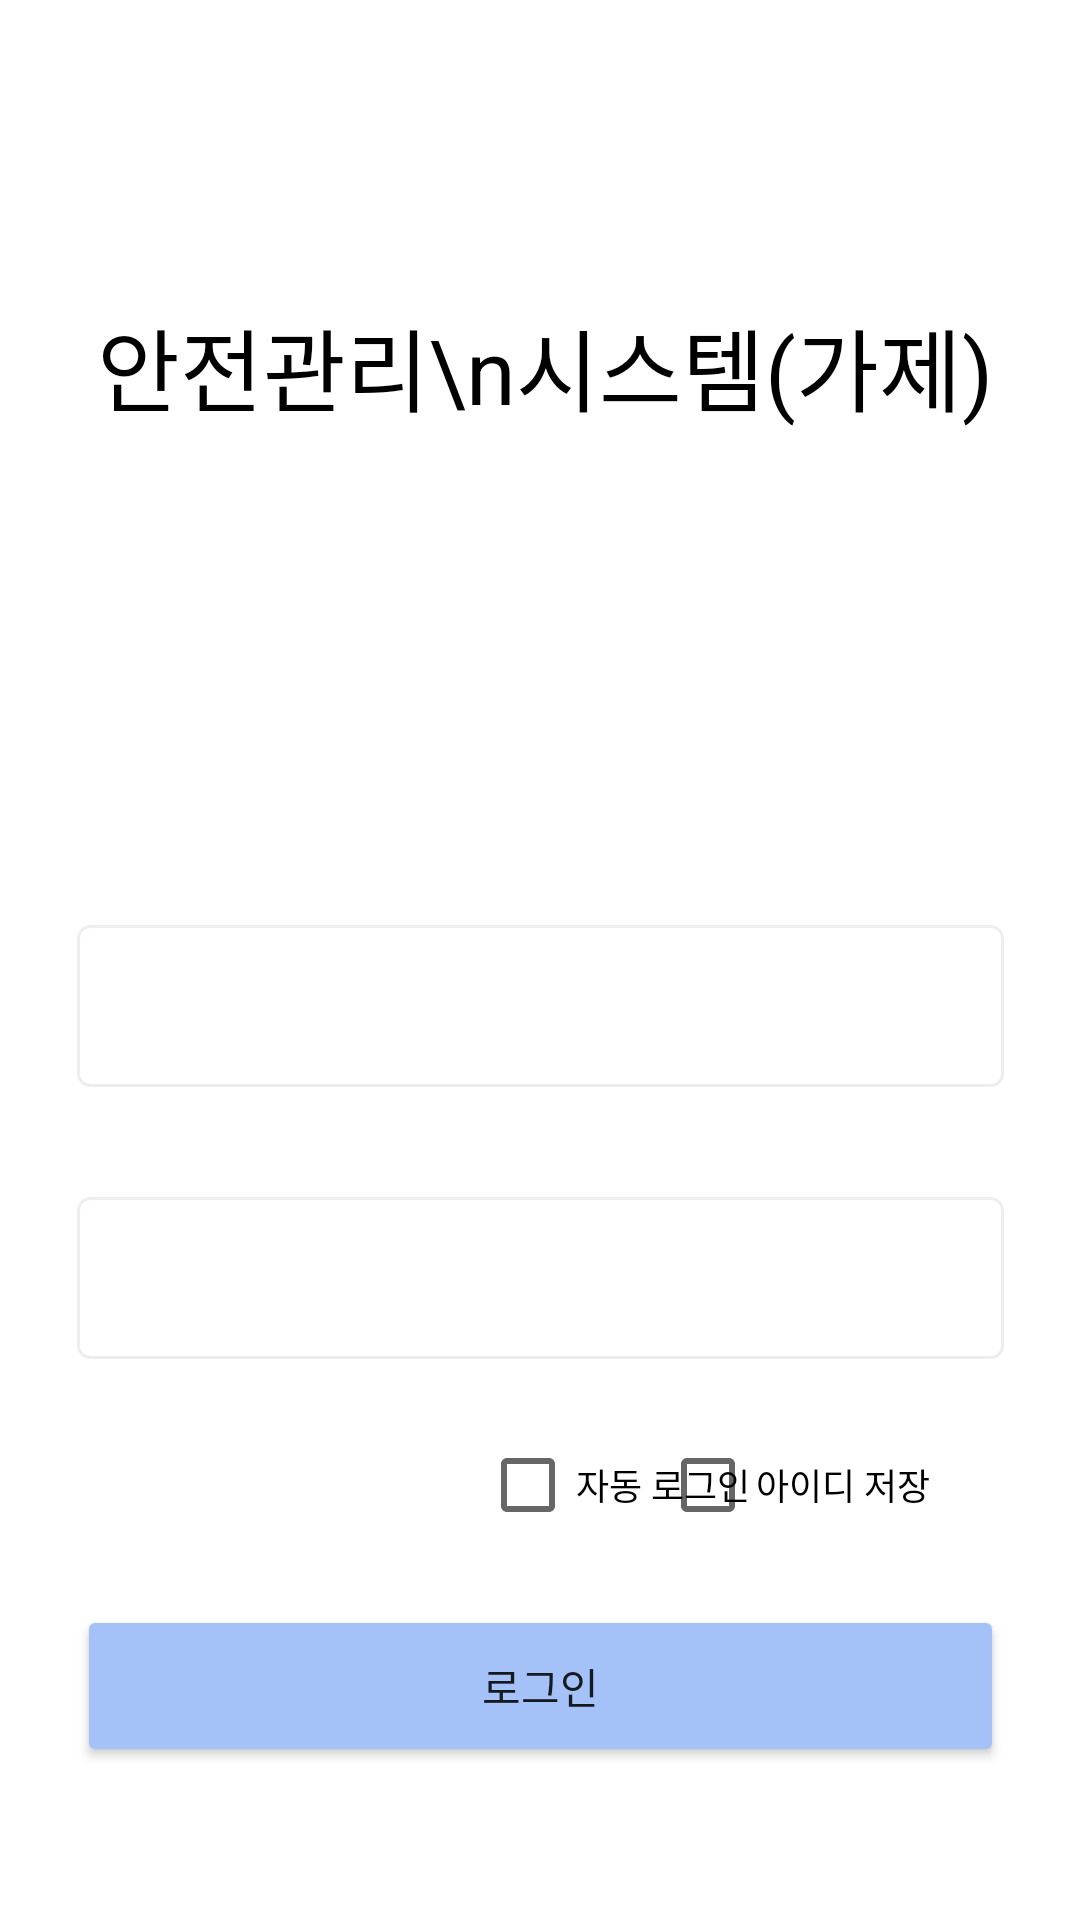

Layout XML and referenced resources for this Android screen:
<!-- AndroidManifest.xml: application theme Theme.SafetyManagementApp -->
<!-- res/layout/activity_login.xml -->
<?xml version="1.0" encoding="utf-8"?>
<androidx.constraintlayout.widget.ConstraintLayout xmlns:android="http://schemas.android.com/apk/res/android"
    xmlns:app="http://schemas.android.com/apk/res-auto"
    xmlns:tools="http://schemas.android.com/tools"
    android:layout_width="match_parent"
    android:layout_height="match_parent"
    tools:context=".LoginActivity">

    <com.google.android.material.button.MaterialButtonToggleGroup
        android:id="@+id/toggleButtonGroup"
        android:layout_width="wrap_content"
        android:layout_height="wrap_content"
        android:layout_marginTop="16dp"
        app:layout_constraintBottom_toTopOf="@+id/textId"
        app:layout_constraintEnd_toEndOf="parent"
        app:layout_constraintStart_toStartOf="parent"
        app:layout_constraintTop_toBottomOf="@+id/logo"
        app:singleSelection="true">

        <Button
            android:id="@+id/btnWorker"
            style="@style/Widget.MaterialComponents.Button.OutlinedButton"
            android:layout_width="wrap_content"
            android:layout_height="wrap_content"
            android:layout_marginStart="122dp"
            android:text="근로자"
            app:layout_constraintStart_toStartOf="parent"
            tools:layout_editor_absoluteY="320dp" />

        <Button
            android:id="@+id/btnManager"
            style="@style/Widget.MaterialComponents.Button.OutlinedButton"
            android:layout_width="wrap_content"
            android:layout_height="wrap_content"
            android:layout_marginEnd="113dp"
            android:text="관리자"
            app:layout_constraintEnd_toEndOf="parent"
            tools:layout_editor_absoluteY="320dp" />

    </com.google.android.material.button.MaterialButtonToggleGroup>

    <TextView
        android:id="@+id/logo"
        android:layout_width="wrap_content"
        android:layout_height="wrap_content"
        android:layout_marginStart="176dp"
        android:layout_marginTop="100dp"
        android:layout_marginEnd="179dp"
        android:text="안전관리\n시스템(가제)"
        android:textAlignment="center"
        android:textColor="#000000"
        android:textSize="30sp"
        app:layout_constraintEnd_toEndOf="parent"
        app:layout_constraintHorizontal_bias="0.49"
        app:layout_constraintStart_toStartOf="parent"
        app:layout_constraintTop_toTopOf="parent" />

    <Button
        android:id="@+id/btnLogin"
        android:layout_width="309dp"
        android:layout_height="54dp"
        android:layout_marginStart="50dp"
        android:layout_marginEnd="50dp"
        android:layout_marginBottom="51dp"
        android:backgroundTint="#A5C2F8"
        android:text="로그인"
        app:layout_constraintBottom_toBottomOf="parent"
        app:layout_constraintEnd_toEndOf="parent"
        app:layout_constraintStart_toStartOf="parent" />

    <EditText
        android:id="@+id/editId"
        android:layout_width="309dp"
        android:layout_height="54dp"
        android:layout_marginStart="50dp"
        android:layout_marginTop="7dp"
        android:layout_marginEnd="50dp"
        android:background="@drawable/login_square"
        android:ems="10"
        android:inputType="textPersonName"

        android:paddingLeft="14dp"
        app:layout_constraintEnd_toEndOf="parent"
        app:layout_constraintStart_toStartOf="parent"
        app:layout_constraintTop_toBottomOf="@+id/textId" />

    <EditText
        android:id="@+id/editPasswd"
        android:layout_width="309dp"
        android:layout_height="54dp"
        android:layout_marginStart="50dp"
        android:layout_marginTop="7dp"
        android:layout_marginEnd="50dp"
        android:background="@drawable/login_square"
        android:ems="10"
        android:inputType="textPassword"

        android:paddingLeft="14dp"
        app:layout_constraintEnd_toEndOf="parent"
        app:layout_constraintStart_toStartOf="parent"
        app:layout_constraintTop_toBottomOf="@+id/textPasswd" />

    <TextView
        android:id="@+id/textId"
        android:layout_width="wrap_content"
        android:layout_height="wrap_content"
        android:layout_marginStart="51dp"
        android:layout_marginEnd="327dp"
        android:layout_marginBottom="7dp"
        android:text="아이디"
        android:textSize="12sp"
        app:layout_constraintBottom_toTopOf="@+id/editId"
        app:layout_constraintEnd_toEndOf="parent"
        app:layout_constraintStart_toStartOf="parent" />

    <TextView
        android:id="@+id/textPasswd"
        android:layout_width="wrap_content"
        android:layout_height="wrap_content"
        android:layout_marginStart="51dp"
        android:layout_marginTop="12dp"
        android:layout_marginEnd="316dp"
        android:layout_marginBottom="7dp"
        android:text="비밀번호"
        android:textSize="12sp"
        app:layout_constraintBottom_toTopOf="@+id/editPasswd"
        app:layout_constraintEnd_toEndOf="parent"
        app:layout_constraintStart_toStartOf="parent"
        app:layout_constraintTop_toBottomOf="@+id/editId" />

    <CheckBox
        android:id="@+id/checkBoxAutoLogin"
        android:layout_width="wrap_content"
        android:layout_height="wrap_content"
        android:layout_marginStart="160dp"
        android:layout_marginTop="18dp"
        android:layout_marginBottom="16dp"
        android:text="자동 로그인"
        android:textSize="12sp"
        app:layout_constraintBottom_toTopOf="@+id/btnLogin"
        app:layout_constraintStart_toStartOf="parent"
        app:layout_constraintTop_toBottomOf="@+id/editPasswd" />

    <CheckBox
        android:id="@+id/checkBoxIDSave"
        android:layout_width="wrap_content"
        android:layout_height="wrap_content"
        android:layout_marginTop="18dp"
        android:layout_marginEnd="50dp"
        android:layout_marginBottom="16dp"
        android:text="아이디 저장"
        android:textSize="12sp"
        app:layout_constraintBottom_toTopOf="@+id/btnLogin"
        app:layout_constraintEnd_toEndOf="parent"
        app:layout_constraintTop_toBottomOf="@+id/editPasswd" />


</androidx.constraintlayout.widget.ConstraintLayout>
<!-- resources referenced by this layout -->
<resources>
  <!-- drawable login_square (drawable) -->
  <?xml version="1.0" encoding="utf-8"?>
  <selector xmlns:android="http://schemas.android.com/apk/res/android">
  
      
  
      <item android:state_focused="true">
  
          <shape xmlns:android="http://schemas.android.com/apk/res/android" android:shape="rectangle">
              <stroke
                  android:width="1dp"
                  android:color="#5555FF" />
              <corners android:radius="4dp"/>
              <solid
                  android:color="#FFFFFF" />
          </shape>
  
      </item>
  
  
      
      <item android:state_focused="false">
          <shape xmlns:android="http://schemas.android.com/apk/res/android" android:shape="rectangle">
              <stroke
                  android:width="1dp"
                  android:color="#EEEEEE" />
              <corners android:radius="4dp"/>
              <solid
                  android:color="#FFFFFF" />
          </shape>
  
  
      </item>
  </selector>
  <style name="Theme.SafetyManagementApp" parent="Theme.MaterialComponents.DayNight.NoActionBar">
          
          <item name="colorPrimary">@color/blue_200</item>
          <item name="colorPrimaryVariant">@color/blue_400</item>
          <item name="colorOnPrimary">@color/white</item>
          
          <item name="colorSecondary">@color/teal_200</item>
          <item name="colorSecondaryVariant">@color/teal_700</item>
          <item name="colorOnSecondary">@color/black</item>
          
          <item name="android:statusBarColor" tools:targetApi="l">?attr/colorPrimaryVariant</item>
          
      </style>
  <color name="blue_200">#A5C2F8</color>
  <color name="blue_400">#547BC6</color>
  <color name="white">#FFFFFFFF</color>
  <color name="teal_200">#FF03DAC5</color>
  <color name="teal_700">#FF018786</color>
  <color name="black">#FF000000</color>
</resources>
